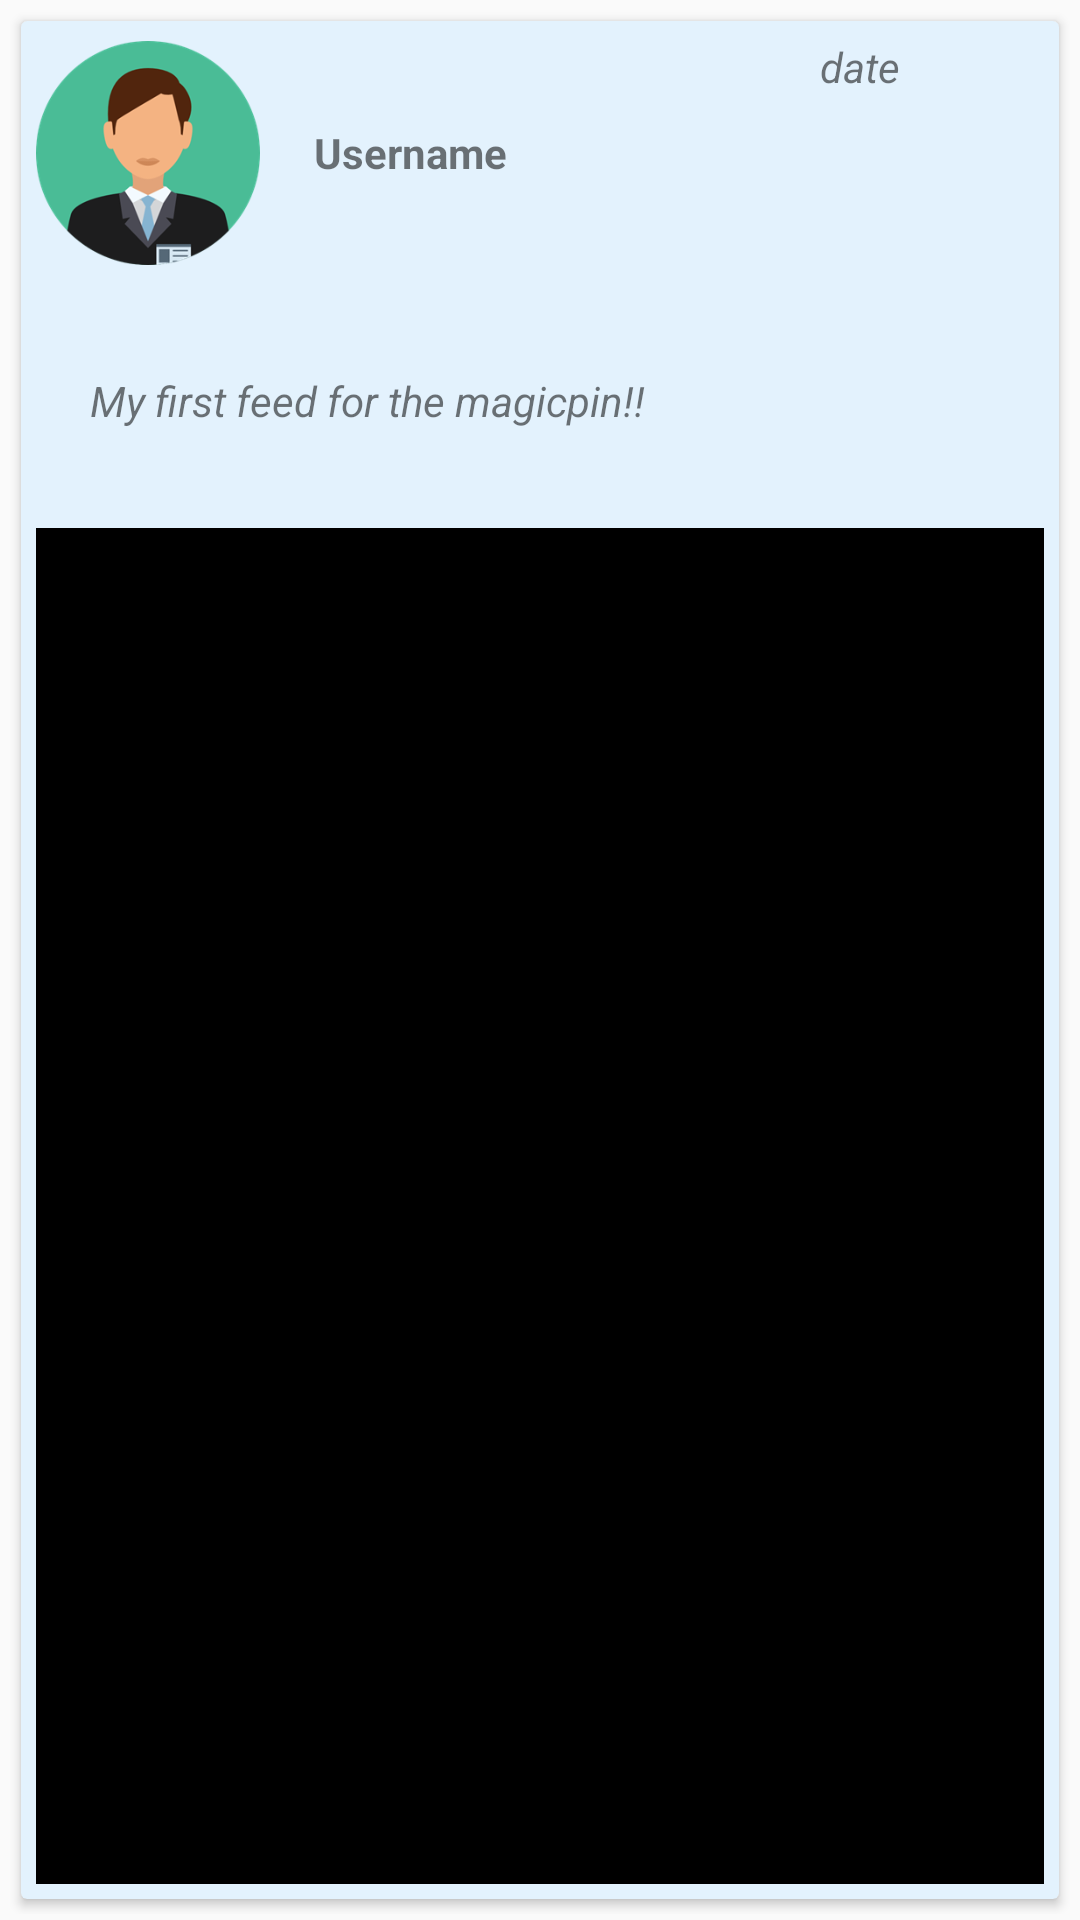

This screen was rendered from an Android layout file. Write that file and the resources it references.
<!-- AndroidManifest.xml: application theme AppTheme -->
<!-- res/layout/feedlayout.xml -->
<?xml version="1.0" encoding="utf-8"?>
<LinearLayout xmlns:android="http://schemas.android.com/apk/res/android"
    xmlns:app="http://schemas.android.com/apk/res-auto"
    android:padding="2dp"
    android:orientation="vertical"
    android:layout_width="match_parent"
    android:layout_height="400dp">

    <android.support.v7.widget.CardView
        android:layout_margin="5dp"
        android:backgroundTint="@color/colorcard"
        android:layout_width="match_parent"
        android:layout_height="match_parent"
        app:cardElevation="2dp">

        <LinearLayout
            android:padding="5dp"
            android:orientation="vertical"
            android:layout_width="match_parent"
            android:layout_height="match_parent">


            <LinearLayout
                android:layout_marginTop="0.5dp"
                android:layout_weight="0.1"
                android:orientation="horizontal"
                android:layout_width="match_parent"
                android:layout_height="0dp">

                <ImageView
                    android:layout_gravity="center"
                    android:scaleType="centerInside"
                    android:src="@drawable/profile"
                    android:layout_weight="0.2"
                    android:layout_width="0dp"
                    android:layout_height="match_parent" />

                <TextView
                    android:id="@+id/feedusername"
                    android:paddingLeft="18dp"
                    android:gravity="center_vertical"
                    android:textStyle="bold"
                    android:text="Username"
                    android:layout_weight="0.5"
                    android:layout_width="0dp"
                    android:layout_height="match_parent" />

                <TextView
                    android:id="@+id/feeddate"

                    android:textStyle="italic"
                    android:text="date"

                    android:layout_weight="0.2"
                    android:layout_width="0dp"
                    android:layout_height="match_parent" />


            </LinearLayout>

            <LinearLayout
                android:layout_weight="0.7"
                android:orientation="vertical"
                android:layout_width="match_parent"
                android:layout_height="0dp">

                <TextView
                    android:gravity="center_vertical"
                    android:layout_marginTop="2dp"
                    android:minHeight="25dp"
                    android:paddingLeft="18dp"
                    android:text="My first feed for the magicpin!!"
                    android:id="@+id/feedDescription"
                    android:layout_weight="0.15"
                    android:textStyle="italic"
                    android:layout_width="match_parent"
                    android:layout_height="0dp" />

                <com.google.android.exoplayer2.ui.SimpleExoPlayerView
                    android:layout_weight="0.8"
                    android:backgroundTint="#000000"
                    android:id="@+id/feedplayer"
                    android:layout_width="match_parent"
                    android:layout_height="0dp"
                    app:show_timeout="1000"
                    app:fastforward_increment="3000"
                    app:rewind_increment="3000"
                    />


            </LinearLayout>

        </LinearLayout>


    </android.support.v7.widget.CardView>

</LinearLayout>
<!-- resources referenced by this layout -->
<resources>
  <color name="colorcard">#e3f2fd</color>
  <!-- drawable profile: png bitmap (drawable, 20987 bytes) -->
  <style name="AppTheme" parent="Theme.AppCompat.Light.DarkActionBar">
          
          <item name="colorPrimary">@color/colorPrimary</item>
          <item name="colorPrimaryDark">@color/colorPrimaryDark</item>
          <item name="colorAccent">@color/colorAccent</item>
      </style>
  <color name="colorPrimary">#40c4ff</color>
  <color name="colorPrimaryDark">#0094cc</color>
  <color name="colorAccent">#82f7ff</color>
</resources>
